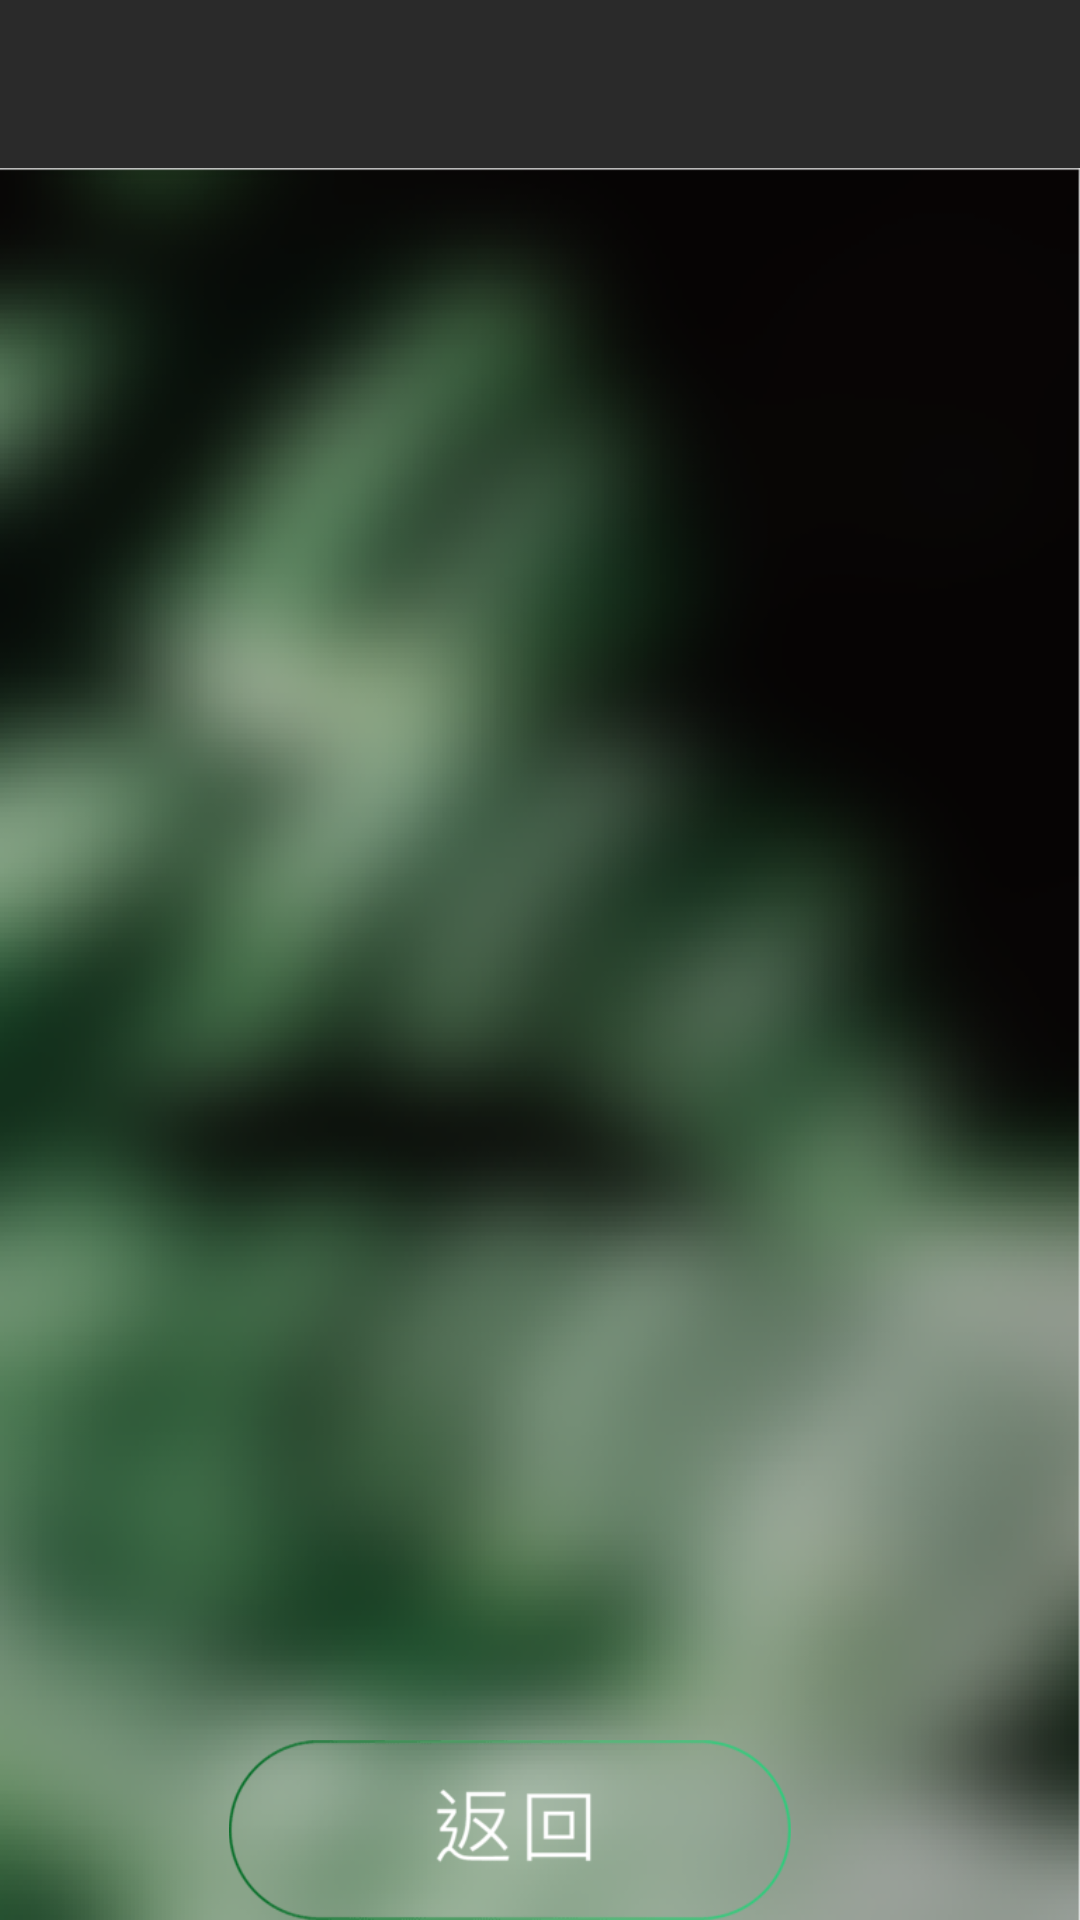

Android layout source for this screen:
<!-- AndroidManifest.xml: application theme AppTheme -->
<!-- res/layout/offprogresstest.xml -->
<?xml version="1.0" encoding="utf-8"?>
<androidx.coordinatorlayout.widget.CoordinatorLayout xmlns:android="http://schemas.android.com/apk/res/android"
    xmlns:app="http://schemas.android.com/apk/res-auto"
    xmlns:tools="http://schemas.android.com/tools"
    android:layout_width="match_parent"
    android:layout_height="match_parent"
    tools:context="com.cs.daytest.Offprogresstest">

    <com.google.android.material.appbar.AppBarLayout
        android:layout_width="match_parent"
        android:layout_height="wrap_content"
        android:theme="@style/AppTheme.AppBarOverlay">

        <androidx.appcompat.widget.Toolbar
            android:id="@+id/toolbar"
            android:layout_width="match_parent"
            android:layout_height="?attr/actionBarSize"
            android:background="?attr/colorPrimary"
            app:popupTheme="@style/AppTheme.PopupOverlay" />

    </com.google.android.material.appbar.AppBarLayout>

    <include layout="@layout/content_offprogresstest" />

</androidx.coordinatorlayout.widget.CoordinatorLayout>
<!-- res/layout/content_offprogresstest.xml (included above) -->
<?xml version="1.0" encoding="utf-8"?>
<androidx.constraintlayout.widget.ConstraintLayout xmlns:android="http://schemas.android.com/apk/res/android"
    xmlns:app="http://schemas.android.com/apk/res-auto"
    android:layout_width="match_parent"
    android:layout_height="match_parent"
    app:layout_behavior="@string/appbar_scrolling_view_behavior">
    <RelativeLayout
        android:layout_width="match_parent"
        android:layout_height="match_parent"
        android:background="@drawable/cs_bg2"
        android:paddingLeft="10dp"
        android:paddingRight="30dp">
        <ListView
            android:id="@+id/mylist"
            android:layout_width="match_parent"
            android:layout_height="match_parent"

            android:textColor="#FFF"
            android:layout_above="@id/ret"
            android:layout_alignParentLeft="true"
            />
        <ImageView
            android:id="@+id/ret"
            android:layout_width="wrap_content"
            android:layout_height="60dp"
            android:layout_marginTop="10dp"
            android:layout_alignParentBottom="true"
            app:srcCompat="@drawable/cs_ret"

            />

    </RelativeLayout>
</androidx.constraintlayout.widget.ConstraintLayout>
<!-- resources referenced by this layout -->
<resources>
  <!-- drawable cs_bg2: png bitmap (drawable, 99140 bytes) -->
  <!-- drawable cs_ret: png bitmap (drawable, 3209 bytes) -->
  <style name="AppTheme.AppBarOverlay" parent="ThemeOverlay.AppCompat.Dark.ActionBar" />
  <style name="AppTheme.PopupOverlay" parent="ThemeOverlay.AppCompat.Light">
          
          <item name="colorPrimary">#2a2a2a</item>
          <item name="colorPrimaryDark">@color/colorPrimaryDark</item>
          <item name="colorAccent">@color/colorAccent</item>
      </style>
  <style name="AppTheme" parent="Theme.AppCompat.Light.DarkActionBar">
          
          <item name="colorPrimary">#2a2a2a</item>
          <item name="colorPrimaryDark">@color/colorPrimaryDark</item>
          <item name="colorAccent">@color/colorAccent</item>
      </style>
  <!-- not gathered from this repository: default colours our renderer supplied (Android Studio template values) -->
  <color name="colorPrimaryDark">#FF3700B3</color>
  <color name="colorAccent">#FF03DAC5</color>
</resources>
